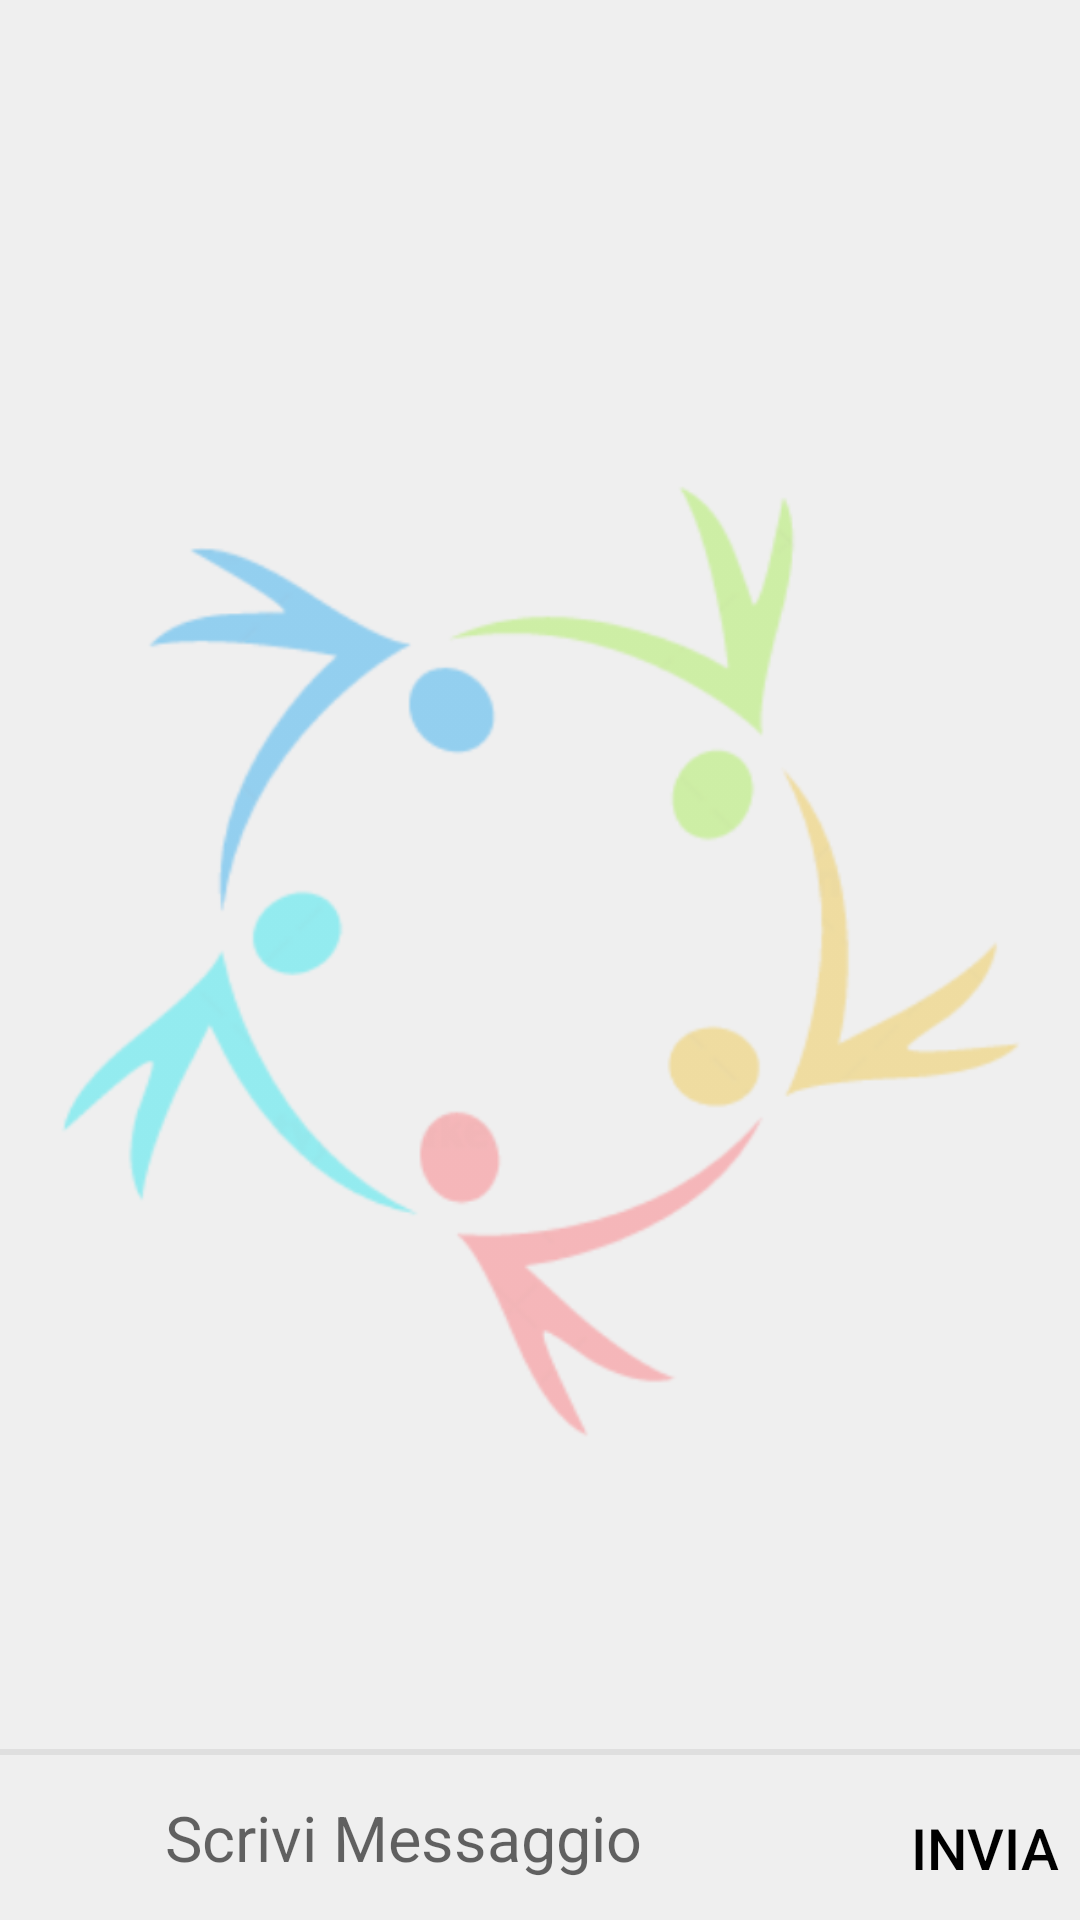

Android layout source for this screen:
<!-- AndroidManifest.xml: application theme AppTheme -->
<!-- res/layout/fragment_chat.xml -->
<?xml version="1.0" encoding="utf-8"?>
<RelativeLayout
    xmlns:android="http://schemas.android.com/apk/res/android"
    xmlns:app="http://schemas.android.com/apk/res-auto"
    android:id="@+id/layout_chat_root"
    android:layout_width="match_parent"
    android:layout_height="match_parent"
    android:background="@color/background_color"

    app:layout_behavior="@string/appbar_scrolling_view_behavior">

    <FrameLayout
        android:layout_width="match_parent"
        android:layout_height="match_parent">

        <ImageView
            android:id="@+id/imageView"
            android:layout_width="match_parent"
            android:layout_height="match_parent"
            android:layout_weight="0.48"
            android:scaleType="fitCenter"
            app:srcCompat="@drawable/ic_general_trasparent" />
    </FrameLayout>



    <LinearLayout
        android:id="@+id/layout_chat_chatbox"
        android:layout_alignParentBottom="true"
        android:layout_width="match_parent"
        android:layout_height="wrap_content"
        android:orientation="horizontal"
        android:minHeight="48dp">

        <ImageButton
            android:id="@+id/button_channel_chat_upload"
            android:layout_width="55dp"
            android:layout_height="55dp"
            android:layout_gravity="bottom"
            android:background="?attr/selectableItemBackground"
            android:contentDescription="Carica File"
            app:srcCompat="@drawable/send_file_image_plus_24dp" />

        <EditText
            android:id="@+id/edittext_chat_message"
            android:layout_width="0dp"
            android:layout_height="wrap_content"
            android:layout_gravity="center"
            android:layout_marginEnd="16dp"
            android:layout_weight="1"
            android:background="@android:color/transparent"
            android:hint="@string/chat_enter_message"
            android:maxLines="6"
            android:textSize="21sp" />

        <Button
            android:id="@+id/button_channel_chat_send"
            android:layout_width="64dp"
            android:layout_height="48dp"
            android:layout_gravity="bottom"
            android:background="?attr/selectableItemBackground"
            android:clickable="true"
            android:gravity="center"
            android:text="@string/chat_button_send"
            android:textColor="#000000"
            android:textSize="19dp" />
    </LinearLayout>

    <View
        android:layout_above="@id/layout_chat_chatbox"
        android:layout_width="match_parent"
        android:layout_height="2dp"
        android:background="#DfDfDf"/>

    <LinearLayout
        android:layout_above="@id/layout_chat_chatbox"
        android:layout_width="match_parent"
        android:layout_height="match_parent"
        android:orientation="vertical"
        android:focusableInTouchMode="true">

        <android.support.v7.widget.RecyclerView
            android:id="@+id/recycler_channel_chat"
            android:layout_width="match_parent"
            android:layout_height="0dp"
            android:layout_weight="1"
            android:paddingBottom="4dp"
            android:clipToPadding="false"
            android:scrollbars="vertical">

        </android.support.v7.widget.RecyclerView>


    </LinearLayout>

    <LinearLayout
        android:id="@+id/linlaHeaderProgressMessage"
        android:layout_width="wrap_content"
        android:layout_height="wrap_content"
        android:gravity="center_horizontal"
        android:orientation="horizontal"
        android:layout_above="@id/layout_chat_chatbox"
        android:visibility="gone">

        <ProgressBar
            android:id="@+id/pbHeaderProgressMessage"
            android:layout_width="wrap_content"
            android:layout_height="wrap_content" >
        </ProgressBar>

    </LinearLayout>

</RelativeLayout>
<!-- resources referenced by this layout -->
<resources>
  <color name="background_color">#efefef</color>
  <!-- drawable ic_general_trasparent: png bitmap (drawable-hdpi, 15273 bytes) -->
  <string name="chat_button_send">Invia</string>
  <string name="chat_enter_message">Scrivi Messaggio</string>
  <style name="AppTheme" parent="Theme.AppCompat.Light.DarkActionBar">
          
          <item name="colorPrimary">@color/colorPrimary</item>
          <item name="colorPrimaryDark">@color/colorPrimaryDark</item>
          <item name="colorAccent">@color/colorAccent</item>
      </style>
  <color name="colorPrimary">#FF9800</color>
  <color name="colorPrimaryDark">#F57C00</color>
  <color name="colorAccent">#4caf50</color>
</resources>
